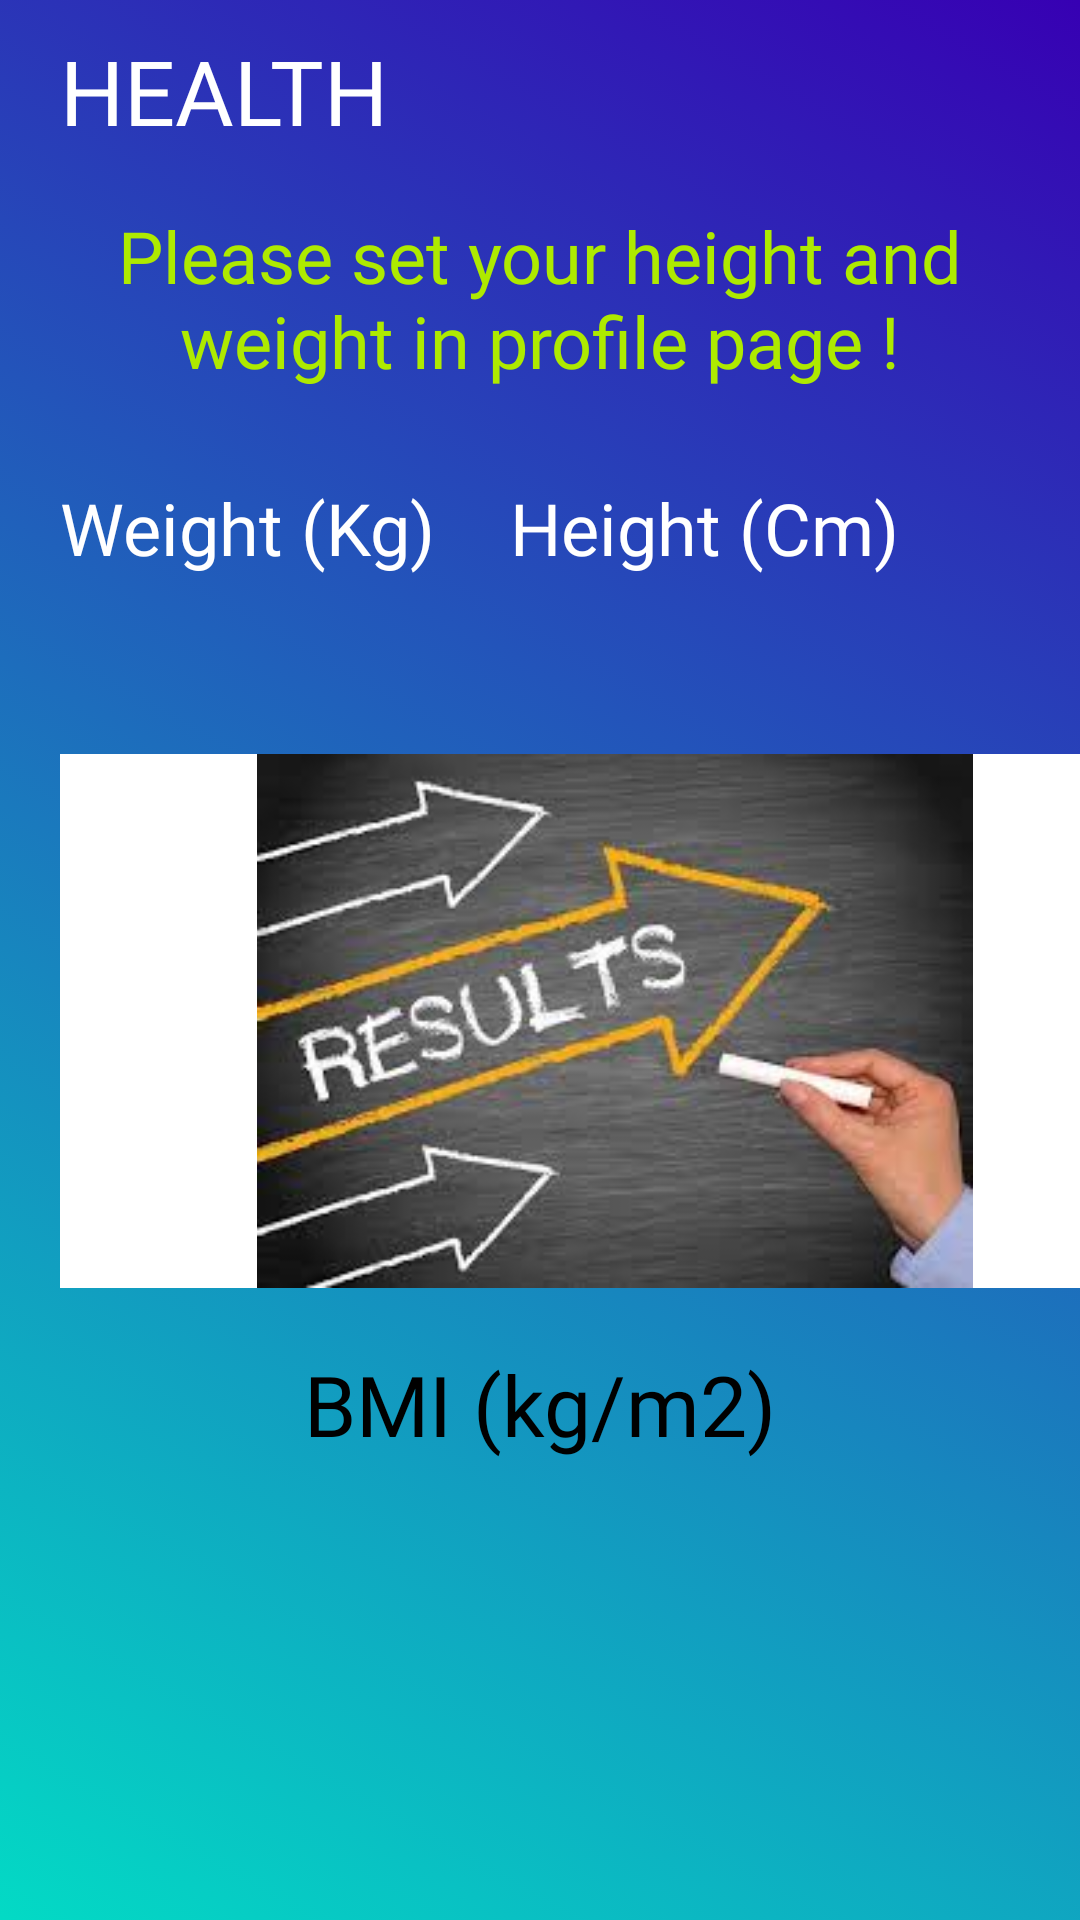

Produce the Android XML layout that renders to this screen, including the resource entries it uses.
<!-- AndroidManifest.xml: application theme AppTheme -->
<!-- res/layout/fragment_health.xml -->
<?xml version="1.0" encoding="utf-8"?>
<androidx.constraintlayout.widget.ConstraintLayout xmlns:android="http://schemas.android.com/apk/res/android"
    xmlns:app="http://schemas.android.com/apk/res-auto"
    xmlns:tools="http://schemas.android.com/tools"
    android:layout_width="match_parent"
    android:layout_height="match_parent"
    android:background="@drawable/gradient_color"
    tools:context=".fragments.HealthFragment">

    <TextView
        android:id="@+id/tvHealth"
        android:layout_width="wrap_content"
        android:layout_height="wrap_content"
        android:layout_marginStart="20dp"
        android:layout_marginTop="10dp"
        android:fontFamily="@font/space_mono_bold"
        android:text="@string/cHealth"
        android:textAppearance="@style/TextAppearance.AppCompat.Body2"
        android:textColor="@color/textPrimary"
        android:textSize="30sp"
        app:layout_constraintStart_toStartOf="parent"
        app:layout_constraintTop_toTopOf="parent" />

    <TextView
        android:id="@+id/remind_txt"
        android:layout_width="0dp"
        android:layout_height="wrap_content"
        android:layout_marginStart="20dp"
        android:layout_marginTop="69dp"
        android:layout_marginEnd="20dp"
        android:fontFamily="@font/space_mono_bold"
        android:gravity="center"
        android:text="@string/remind"
        android:textAppearance="@style/TextAppearance.AppCompat.Display1"
        android:textColor="#aeea00"
        android:textSize="24sp"
        app:layout_constraintEnd_toEndOf="parent"
        app:layout_constraintStart_toStartOf="parent"
        app:layout_constraintTop_toTopOf="parent" />

    <TextView
        android:id="@+id/weightLabel"
        android:layout_width="170dp"
        android:layout_height="wrap_content"
        android:layout_marginStart="20dp"
        android:layout_marginTop="30dp"
        android:fontFamily="@font/roboto_mono_bold"
        android:text="@string/weightLabel"
        android:textColor="@color/textPrimary"
        android:textSize="24sp"
        android:typeface="normal"
        app:layout_constraintStart_toStartOf="parent"
        app:layout_constraintTop_toBottomOf="@+id/remind_txt" />

    <TextView
        android:id="@+id/weightValue"
        android:layout_width="70dp"
        android:layout_height="wrap_content"
        android:layout_marginStart="20dp"
        android:layout_marginTop="15dp"
        android:fontFamily="@font/space_mono"
        android:textColor="@color/textSecondary"
        android:textSize="18sp"
        android:typeface="monospace"
        app:layout_constraintStart_toStartOf="parent"
        app:layout_constraintTop_toBottomOf="@+id/weightLabel" />

    <TextView
        android:id="@+id/heightLabel"
        android:layout_width="170dp"
        android:layout_height="wrap_content"
        android:layout_marginTop="30dp"
        android:layout_marginEnd="20dp"
        android:fontFamily="@font/roboto_mono_bold"
        android:text="@string/heightLabel"
        android:textColor="@color/textPrimary"
        android:textSize="24sp"
        app:layout_constraintEnd_toEndOf="parent"
        app:layout_constraintTop_toBottomOf="@+id/remind_txt" />

    <TextView
        android:id="@+id/heightValue"
        android:layout_width="70dp"
        android:layout_height="wrap_content"
        android:layout_marginStart="131dp"
        android:layout_marginTop="15dp"
        android:layout_marginEnd="120dp"
        android:fontFamily="@font/space_mono"
        android:textColor="@color/textSecondary"
        android:textSize="18sp"
        android:typeface="monospace"
        app:layout_constraintEnd_toEndOf="parent"
        app:layout_constraintStart_toEndOf="@+id/weightValue"
        app:layout_constraintTop_toBottomOf="@+id/heightLabel" />

    <ImageView
        android:id="@+id/imgResult"
        android:layout_width="370dp"
        android:layout_height="178dp"
        android:layout_marginStart="20dp"
        android:layout_marginTop="20dp"
        android:layout_marginEnd="20dp"
        android:background="#FFFFFF"
        android:contentDescription="@string/img_des"
        android:gravity="center"
        android:src="@drawable/res_img"
        app:layout_constraintEnd_toEndOf="parent"
        app:layout_constraintHorizontal_bias="0.0"
        app:layout_constraintStart_toStartOf="parent"
        app:layout_constraintTop_toBottomOf="@+id/weightValue"
        tools:src="@drawable/res_img" />

    <TextView
        android:id="@+id/bmiLabel"
        android:layout_width="wrap_content"
        android:layout_height="wrap_content"
        android:layout_marginStart="126dp"
        android:layout_marginTop="20dp"
        android:layout_marginEnd="126dp"
        android:fontFamily="@font/roboto_mono_bold"
        android:gravity="center"
        android:text="@string/bmi_label"
        android:textColor="@color/black"
        android:textSize="28sp"
        android:typeface="normal"
        app:layout_constraintEnd_toEndOf="parent"
        app:layout_constraintStart_toStartOf="parent"
        app:layout_constraintTop_toBottomOf="@+id/imgResult" />

    <TextView
        android:id="@+id/bmiValue"
        android:layout_width="wrap_content"
        android:layout_height="wrap_content"
        android:layout_marginStart="170dp"
        android:layout_marginTop="20dp"
        android:layout_marginEnd="171dp"
        android:fontFamily="@font/space_mono_bold"
        android:gravity="center"
        android:textColor="@color/black"
        android:textSize="26sp"
        android:typeface="monospace"
        app:layout_constraintEnd_toEndOf="parent"
        app:layout_constraintStart_toStartOf="parent"
        app:layout_constraintTop_toBottomOf="@+id/bmiLabel" />

</androidx.constraintlayout.widget.ConstraintLayout>
<!-- resources referenced by this layout -->
<resources>
  <color name="black">#000000</color>
  <color name="textPrimary">#FFFFFF</color>
  <color name="textSecondary">#ffff00</color>
  <!-- drawable gradient_color (drawable) -->
  <?xml version="1.0" encoding="utf-8"?>
  <selector xmlns:android="http://schemas.android.com/apk/res/android">
      <item>
          <shape>
              <gradient android:startColor="@color/colorAccent"
              android:endColor="@color/colorPrimaryDark"
              android:angle="45"/>
          </shape>
      </item>
  </selector>
  <!-- drawable res_img: jpeg bitmap (drawable-hdpi, 8898 bytes) -->
  <string name="bmi_label">BMI (kg/m2)</string>
  <string name="cHealth">HEALTH</string>
  <string name="heightLabel">Height (Cm)</string>
  <string name="img_des">BMI result interpretation</string>
  <string name="remind">Please set your height and weight in profile page !</string>
  <string name="weightLabel">Weight (Kg)</string>
  <style name="AppTheme" parent="Theme.MaterialComponents.Light.NoActionBar">
          
          <item name="colorPrimary">@color/colorPrimary</item>
          <item name="colorPrimaryDark">@color/colorPrimaryDark</item>
          <item name="colorAccent">@color/colorAccent</item>
          <item name="materialButtonStyle">@style/Widget.MyApp.MyButton</item>
      </style>
  <color name="colorAccent">#03DAC5</color>
  <color name="colorPrimaryDark">#3700B3</color>
  <color name="colorPrimary">#6200EE</color>
  <style name="Widget.MyApp.MyButton" parent="Widget.MaterialComponents.Button">
          <item name="backgroundTint">@color/colorSecondary</item>
      </style>
  <color name="colorSecondary">#03DAC5</color>
</resources>
